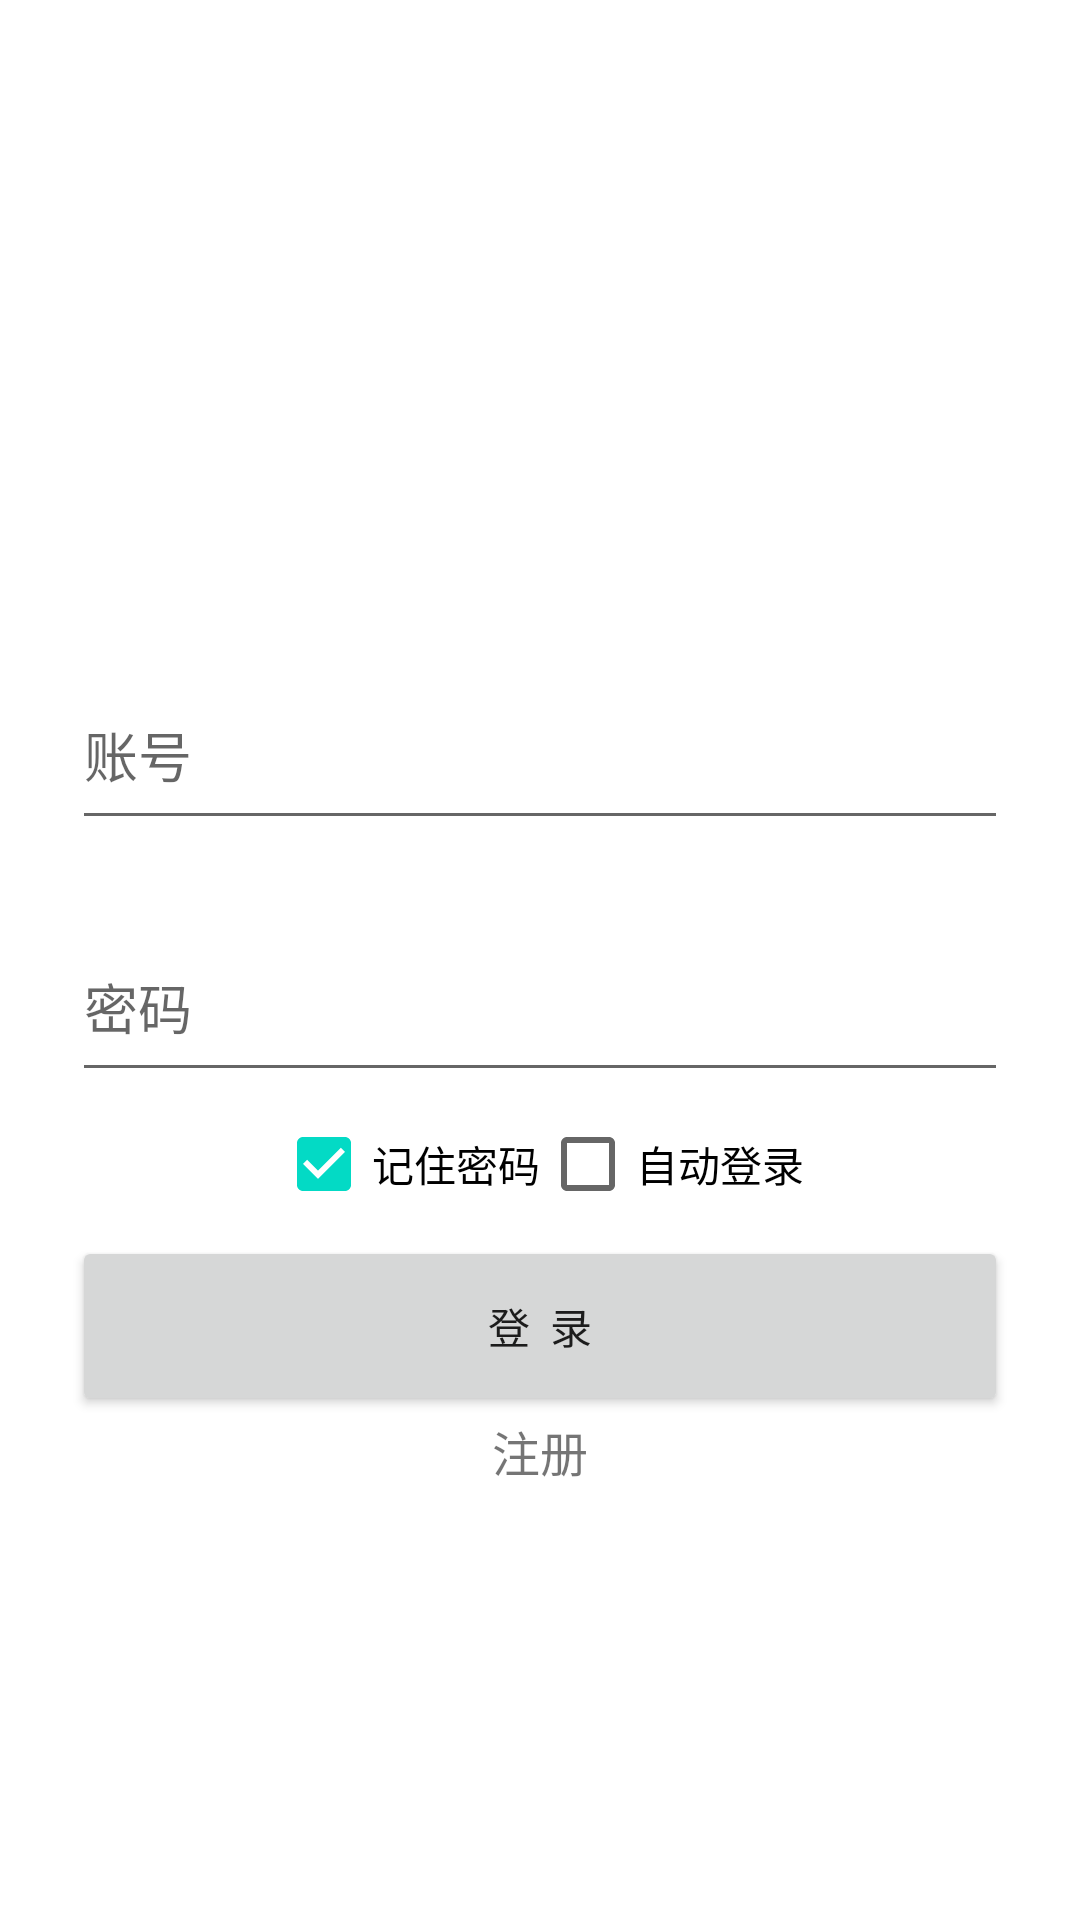

Layout XML and referenced resources for this Android screen:
<!-- AndroidManifest.xml: application theme Theme.ZBWX -->
<!-- res/layout/activity_login.xml -->
<?xml version="1.0" encoding="utf-8"?>
<ScrollView xmlns:android="http://schemas.android.com/apk/res/android"
    xmlns:app="http://schemas.android.com/apk/res-auto"
    xmlns:tools="http://schemas.android.com/tools"
    android:layout_width="match_parent"
    android:layout_height="match_parent"
    tools:context=".LoginActivity">
    
    <LinearLayout
        android:layout_width="match_parent"
        android:layout_height="wrap_content"
        android:orientation="vertical"
        android:paddingTop="56dp"
        android:paddingLeft="24dp"
        android:paddingRight="24dp">
        <ImageView
            android:layout_width="wrap_content"
            android:layout_height="140dp"
            android:src="@drawable/imglogin"
            android:layout_gravity="center_horizontal" />
        <EditText
            android:layout_width="match_parent"
            android:layout_height="60dp"
            android:layout_marginTop="24dp"
            android:id="@+id/input_email"
            android:hint="账号"
            android:inputType="textEmailAddress"/>
        <EditText
            android:layout_width="match_parent"
            android:layout_height="60dp"
            android:layout_marginTop="24dp"
            android:id="@+id/input_password"
            android:hint="密码"
            android:inputType="textPassword"/>
        <LinearLayout
            android:layout_width="match_parent"
            android:layout_height="wrap_content"
            android:orientation="horizontal"
            android:gravity="center_horizontal">
            <CheckBox
                android:layout_width="wrap_content"
                android:layout_height="wrap_content"
                android:id="@+id/rm_pass"
                android:text="记住密码"
                android:checked="true"/>
            <CheckBox
                android:layout_width="wrap_content"
                android:layout_height="wrap_content"
                android:id="@+id/au_login"
                android:text="自动登录" />
        </LinearLayout>
        <Button
            android:layout_width="match_parent"
            android:layout_height="60dp"
            android:id="@+id/btn_login"
            android:text="登  录"/>
        <TextView
            android:layout_width="match_parent"
            android:layout_height="wrap_content"
            android:id="@+id/link_sigup"
            android:text="注册"
            android:gravity="center"
            android:textSize="16sp"/>
    </LinearLayout>
</ScrollView>
<!-- resources referenced by this layout -->
<resources>
  <style name="Theme.ZBWX" parent="Theme.MaterialComponents.DayNight.DarkActionBar">
          
          <item name="colorPrimary">@color/purple_500</item>
          <item name="colorPrimaryVariant">@color/blue_menu</item>
          <item name="colorOnPrimary">@color/white</item>
          
          <item name="colorSecondary">@color/teal_200</item>
          <item name="colorSecondaryVariant">@color/teal_700</item>
          <item name="colorOnSecondary">@color/black</item>
          
          <item name="android:statusBarColor">?attr/colorPrimaryVariant</item>
          <item name="windowNoTitle">true</item>
          
          
      </style>
  <color name="purple_500">#FF6200EE</color>
  <color name="blue_menu">#0970FF</color>
  <color name="white">#FFFFFFFF</color>blue_title
  <color name="teal_200">#FF03DAC5</color>
  <color name="teal_700">#FF018786</color>
  <color name="black">#FF000000</color>
</resources>
